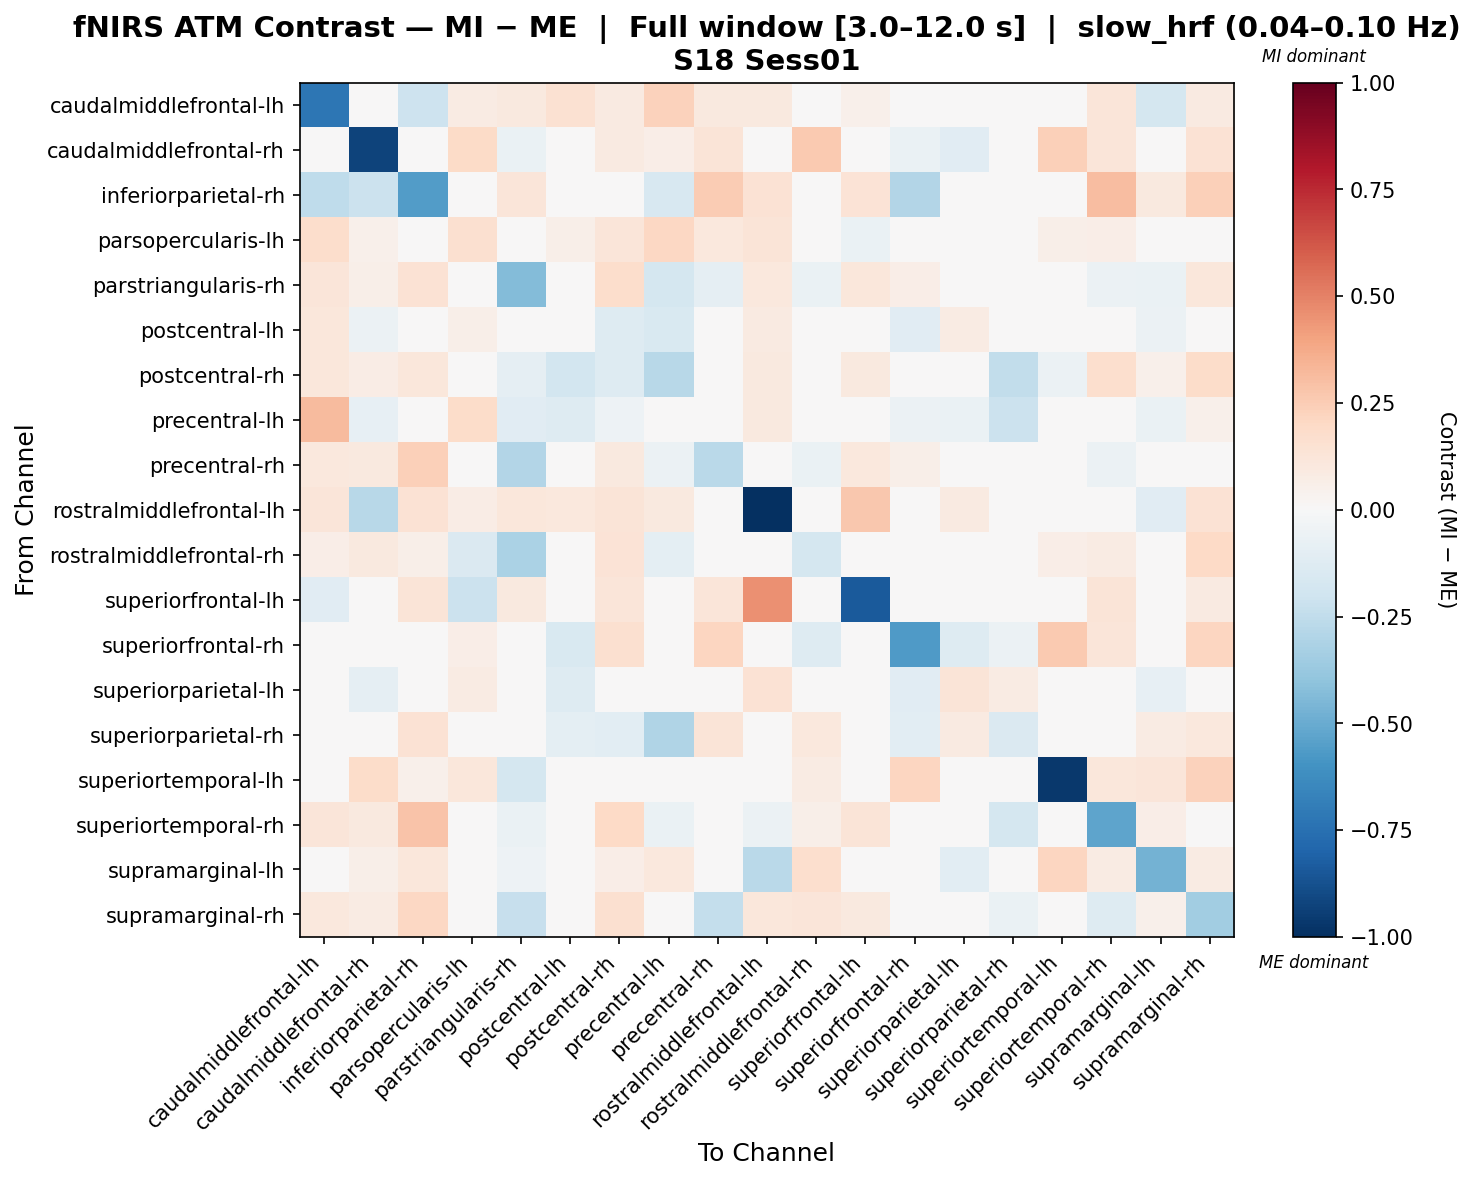

The data file committed next to this chart (first rows):
, caudalmiddlefrontal-lh, caudalmiddlefrontal-rh, inferiorparietal-rh, parsopercularis-lh, parstriangularis-rh, postcentral-lh, postcentral-rh, precentral-lh, precentral-rh, rostralmiddlefrontal-lh, rostralmiddlefrontal-rh, superiorfrontal-lh, superiorfrontal-rh, superiorparietal-lh, superiorparietal-rh, superiortemporal-lh, superiortemporal-rh, supramarginal-lh, supramarginal-rh
caudalmiddlefrontal-lh, -0.7238, 0.009875, -0.2055, 0.08457, 0.09765, 0.1486, 0.09008, 0.2268, 0.09499, 0.09403, 0.01904, 0.05449, -0.02912, 0.0, 0.009875, 0.0, 0.1184, -0.1794, 0.08944
caudalmiddlefrontal-rh, 0.0, -0.9277, -0.01896, 0.1949, -0.06776, -0.04832, 0.08735, 0.06255, 0.1277, -0.04264, 0.2621, 0.0, -0.06276, -0.1122, 0.02016, 0.2419, 0.121, 0.02167, 0.1411
inferiorparietal-rh, -0.2502, -0.2113, -0.559, 0.0, 0.1231, 0.02077, 0.04057, -0.1613, 0.2551, 0.1443, 0.04847, 0.1378, -0.2968, 0.0, 0.03462, 0.03462, 0.3062, 0.09694, 0.2361
parsopercularis-lh, 0.1743, 0.05421, 0.0, 0.1572, -0.009389, 0.05942, 0.1223, 0.2082, 0.1054, 0.1251, -0.004177, -0.06956, 0.02341, 0.04771, 0.0, 0.05854, 0.06375, -0.009389, 0.02863
parstriangularis-rh, 0.1191, 0.06219, 0.1475, -0.01647, -0.4323, 0.0, 0.1787, -0.1738, -0.09006, 0.1082, -0.07016, 0.1131, 0.06883, 0.0, 0.0, 0.0004146, -0.05775, -0.06841, 0.1111
postcentral-lh, 0.1121, -0.05653, 0.02931, 0.0554, 0.0, -0.008105, -0.1269, -0.1491, 0.02931, 0.08792, 0.04808, 0.0, -0.1118, 0.07918, 0.000766, 0.01877, 0.01806, -0.05584, 0.02931
postcentral-rh, 0.111, 0.07308, 0.1119, 0.04658, -0.09126, -0.1802, -0.1289, -0.2758, 0.0253, 0.09509, -0.004768, 0.09473, 0.03281, -0.01195, -0.2479, -0.05644, 0.1687, 0.0506, 0.1875
precentral-lh, 0.3139, -0.07936, -0.04092, 0.1852, -0.1162, -0.1253, -0.05315, 0.02618, 0.03504, 0.09384, 0.04457, 0.02601, -0.06241, -0.06879, -0.216, 0.03946, 0.01009, -0.06423, 0.05201
precentral-rh, 0.1045, 0.1015, 0.2359, 0.02753, -0.2891, 0.01903, 0.09981, -0.05779, -0.2726, -0.02172, -0.06475, 0.1032, 0.06108, 0.0, 0.03172, -0.01858, -0.06147, -0.001363, 0.003096
rostralmiddlefrontal-lh, 0.1193, -0.2737, 0.1459, 0.07372, 0.1097, 0.1092, 0.1266, 0.0969, 0.04313, -1.0, 0.0241, 0.2697, 0.03138, 0.08735, 0.00728, 0.01682, -0.01687, -0.1141, 0.1436
rostralmiddlefrontal-rh, 0.06306, 0.09977, 0.05678, -0.1424, -0.3194, 0.02853, 0.1372, -0.1015, -0.04833, 0.02143, -0.1755, 0.0434, 0.002278, 0.0, 0.03549, 0.06354, 0.08558, -0.04914, 0.1993
superiorfrontal-lh, -0.113, 0.0, 0.1309, -0.2149, 0.0971, 0.0, 0.1224, 0.004222, 0.1182, 0.4592, 0.01689, -0.8405, 0.0, 0.0, 0.0, 0.0, 0.1266, 0.0, 0.09288
superiorfrontal-rh, -0.04368, 0.03362, -0.04657, 0.06953, 0.03407, -0.1524, 0.1608, -0.0341, 0.2176, 0.04589, -0.1291, 0.0, -0.5682, -0.1262, -0.05735, 0.2635, 0.1205, -0.005148, 0.2173
superiorparietal-lh, 0.0, -0.08632, 0.0, 0.08305, 0.0, -0.129, -0.005977, -0.03688, 0.0, 0.1475, 0.009308, 0.0, -0.1102, 0.1263, 0.0828, 0.009308, -0.005977, -0.08392, 0.0
superiorparietal-rh, 0.0, 0.04588, 0.1472, 0.0, 0.0, -0.09632, -0.1036, -0.2987, 0.1262, 0.0, 0.1051, 0.0, -0.1032, 0.0916, -0.1417, 0.0, 0.04397, 0.07934, 0.1042
superiortemporal-lh, 0.0, 0.1856, 0.05408, 0.1117, -0.174, 0.01862, -0.01003, 0.04366, -0.03467, 0.01862, 0.08207, 0.0, 0.2121, 0.0, 0.0, -0.967, 0.1099, 0.1177, 0.2317
superiortemporal-rh, 0.1217, 0.09577, 0.2859, 0.03826, -0.06764, -0.04346, 0.1997, -0.06375, -0.04667, -0.05748, 0.06005, 0.1298, -0.04044, -0.04798, -0.1737, 0.03548, -0.5271, 0.06841, 0.03325
supramarginal-lh, -0.03961, 0.05625, 0.1128, 0.02704, -0.05282, -0.04006, 0.06588, 0.1033, 0.04528, -0.2683, 0.1701, 0.0, -0.01012, -0.105, 0.03367, 0.2134, 0.08054, -0.4729, 0.08054
supramarginal-rh, 0.1049, 0.0815, 0.2036, 0.02629, -0.2272, 0.0163, 0.1597, 0.02736, -0.2401, 0.1158, 0.1224, 0.1003, -0.03941, 0.0, -0.06491, 0.03285, -0.1257, 0.05434, -0.348
